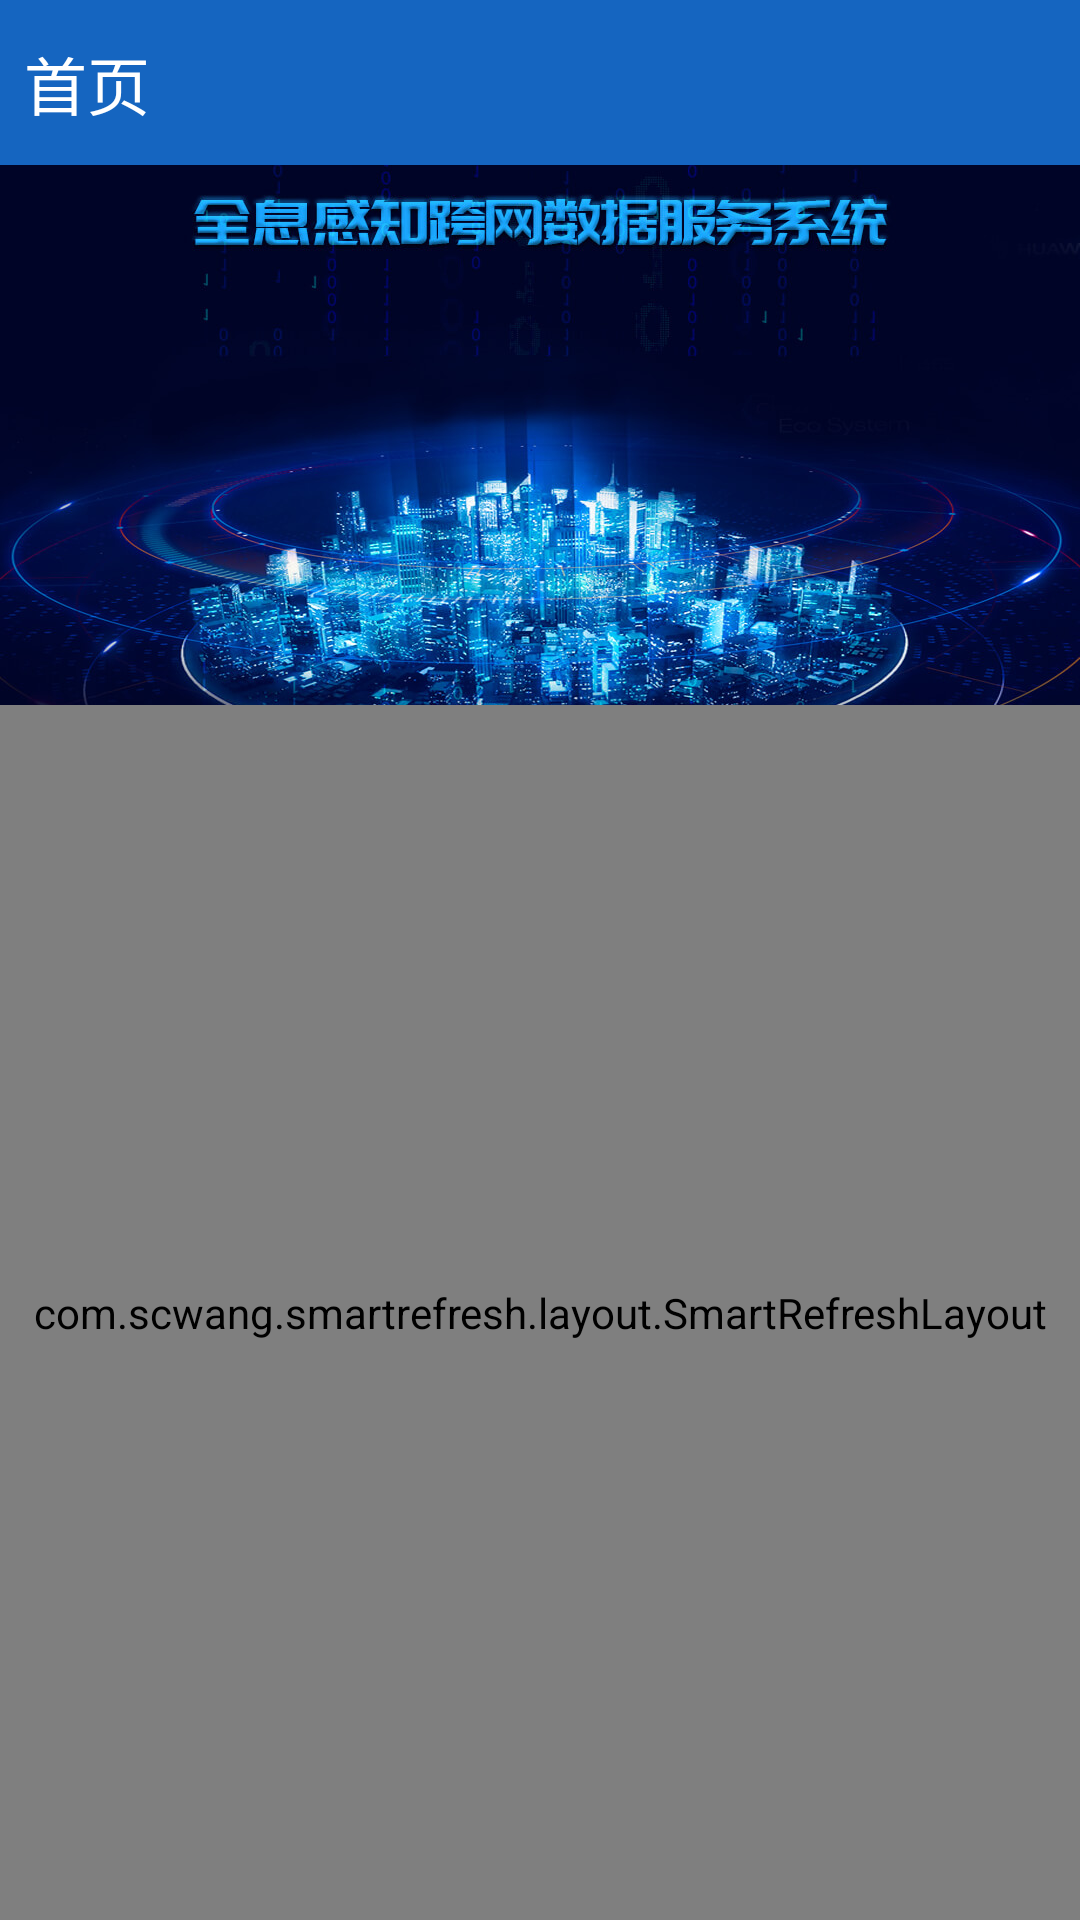

Here is an Android app screen rendered from its layout file. Give the layout XML and the strings, colors and styles it references.
<!-- AndroidManifest.xml: application theme AppTheme -->
<!-- res/layout/fragment_contact.xml -->
<?xml version="1.0" encoding="utf-8"?>
<LinearLayout xmlns:android="http://schemas.android.com/apk/res/android"
    xmlns:app="http://schemas.android.com/apk/res-auto"
    xmlns:fab="http://schemas.android.com/apk/res-auto"
    xmlns:skin="http://schemas.android.com/tools"
    xmlns:tools="http://schemas.android.com/apk/res-auto"
    android:layout_width="match_parent"
    android:layout_height="match_parent"

    android:orientation="vertical">

    <LinearLayout
        android:layout_width="match_parent"
        android:layout_height="55dp"

        android:background="#1565c0">

        <TextView
            android:layout_width="wrap_content"
            android:layout_height="wrap_content"
            android:layout_gravity="center"
            android:layout_marginLeft="8dp"
            android:text="首页"

            android:textColor="@color/white"

            android:textSize="21sp"></TextView>

    </LinearLayout>

    <ImageView
        android:id="@+id/iv_theme"
        android:layout_width="match_parent"
        android:layout_height="180dp"
        android:scaleType="centerCrop"
        android:src="@mipmap/icon_top"></ImageView>

    <LinearLayout
        android:layout_width="match_parent"
        android:layout_height="match_parent"
        android:background="#e8e8e8"
        android:orientation="vertical"
        android:visibility="gone">


        <LinearLayout
            android:layout_width="match_parent"
            android:layout_height="wrap_content"
            android:visibility="gone">

            <ImageView
                android:id="@+id/iv_ardently"
                android:layout_width="50dp"
                android:layout_height="50dp"

                android:layout_margin="8dp"
                android:src="@mipmap/icon_add">

            </ImageView>


            <LinearLayout
                android:id="@+id/ll_content"
                android:layout_width="wrap_content"
                android:layout_height="wrap_content"
                android:orientation="horizontal">

            </LinearLayout>

            <android.support.v7.widget.AppCompatButton
                android:id="@+id/btn_upload"
                android:layout_width="wrap_content"
                android:layout_height="wrap_content"
                android:layout_gravity="center"
                android:text="开始上传"></android.support.v7.widget.AppCompatButton>

        </LinearLayout>

        <com.scwang.smartrefresh.layout.SmartRefreshLayout
            android:id="@+id/refreshLayout"
            android:layout_width="match_parent"
            android:layout_height="match_parent"
            android:layout_weight="1">

            <com.scwang.smartrefresh.layout.header.ClassicsHeader
                android:layout_width="match_parent"
                android:layout_height="wrap_content" />

            <android.support.v7.widget.RecyclerView
                android:id="@+id/recyclerview"
                android:layout_width="match_parent"
                android:layout_height="match_parent"


                android:overScrollMode="never" />

        </com.scwang.smartrefresh.layout.SmartRefreshLayout>


        <android.support.design.widget.FloatingActionButton
            android:id="@+id/floatbutton"
            android:layout_width="wrap_content"
            android:layout_height="wrap_content"
            android:layout_gravity="end|bottom"
            android:layout_marginRight="20dp"
            android:layout_marginBottom="20dp"
            android:backgroundTint="@color/colorMainDrawerAccent"
            android:clickable="true"
            android:src="@drawable/icon_splash"
            app:borderWidth="0dp"
            app:elevation="10dp"
            app:pressedTranslationZ="12dp"
            app:rippleColor="#f4ea2a" />
    </LinearLayout>

    <com.scwang.smartrefresh.layout.SmartRefreshLayout
        android:layout_width="match_parent"
        android:layout_height="match_parent"

        app:srlDragRate="0.75"

        app:srlEnablePureScrollMode="true">

        <LinearLayout
            android:layout_width="match_parent"
            android:layout_height="wrap_content"
            android:orientation="horizontal">

            <android.support.v7.widget.RecyclerView
                android:id="@+id/rl_vc"
                android:overScrollMode="never"
                android:layout_width="match_parent"
                android:layout_height="wrap_content"
                android:layout_margin="8dp">

            </android.support.v7.widget.RecyclerView>

        </LinearLayout>
    </com.scwang.smartrefresh.layout.SmartRefreshLayout>

</LinearLayout>
<!-- resources referenced by this layout -->
<resources>
  <color name="colorMainDrawerAccent">#FE9B00</color>
  <color name="white">#ffffff</color>
  <!-- drawable icon_splash: png bitmap (drawable, 924 bytes) -->
  <!-- mipmap icon_add: png bitmap (mipmap-xxhdpi, 3107 bytes) -->
  <!-- mipmap icon_top: jpg bitmap (mipmap-xxhdpi, 185097 bytes) -->
  <style name="AppTheme" parent="Theme.AppCompat.Light.NoActionBar">
          
          <item name="colorPrimary">@color/colorPrimary</item>
          <item name="colorPrimaryDark">@color/colorPrimary</item>
           <item name="android:listDivider">@drawable/divider</item>
      </style>
  <color name="colorPrimary">#1976d2</color>
  <!-- drawable divider (drawable) -->
  <?xml version="1.0" encoding= "utf-8"?>
  <shape xmlns:android="http://schemas.android.com/apk/res/android"
      android:shape="rectangle">
  
      
      <solid android:color="@color/colorMainDrawerPrimary" />
  
      
      <size
          android:width="1dp"
          android:height="1dp" />
  </shape>
  <color name="colorMainDrawerPrimary">#FE9B00</color>
</resources>
